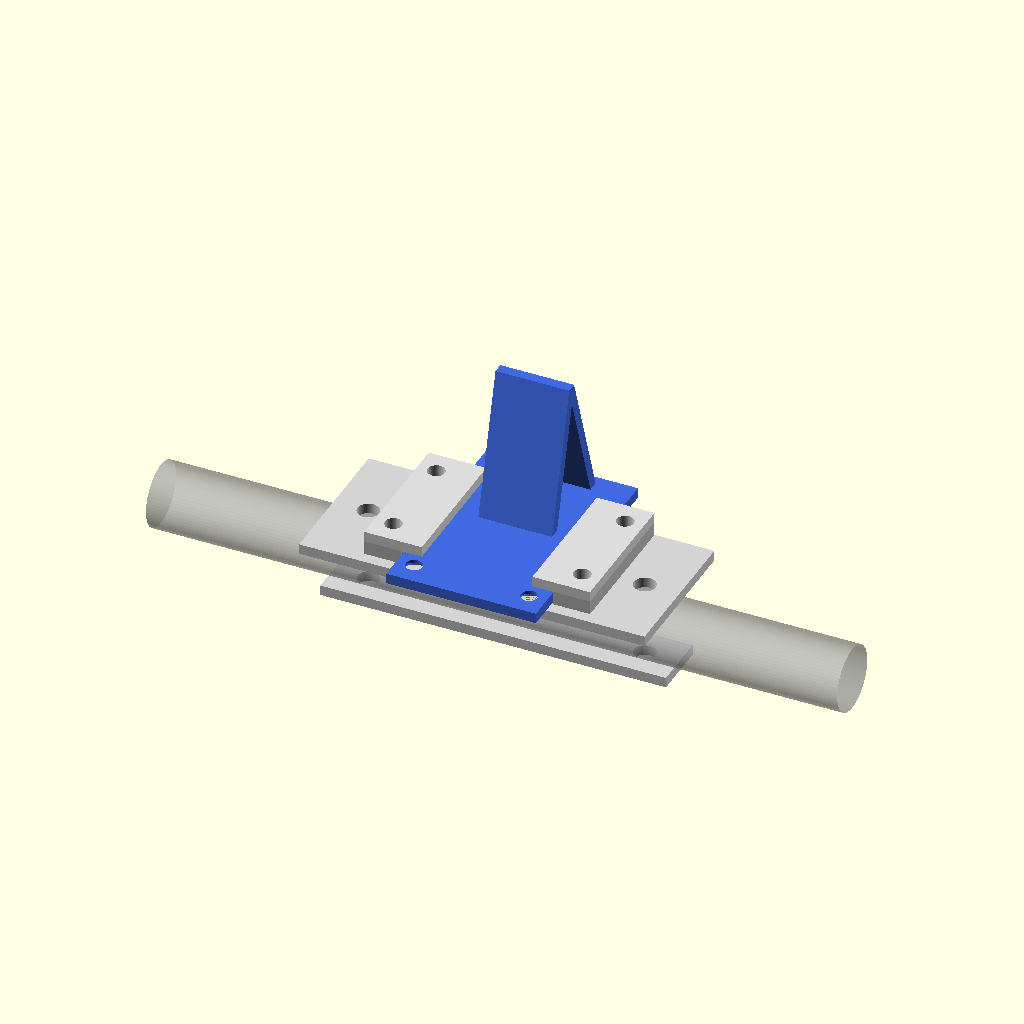
Cell 1: the model at its default parameters.
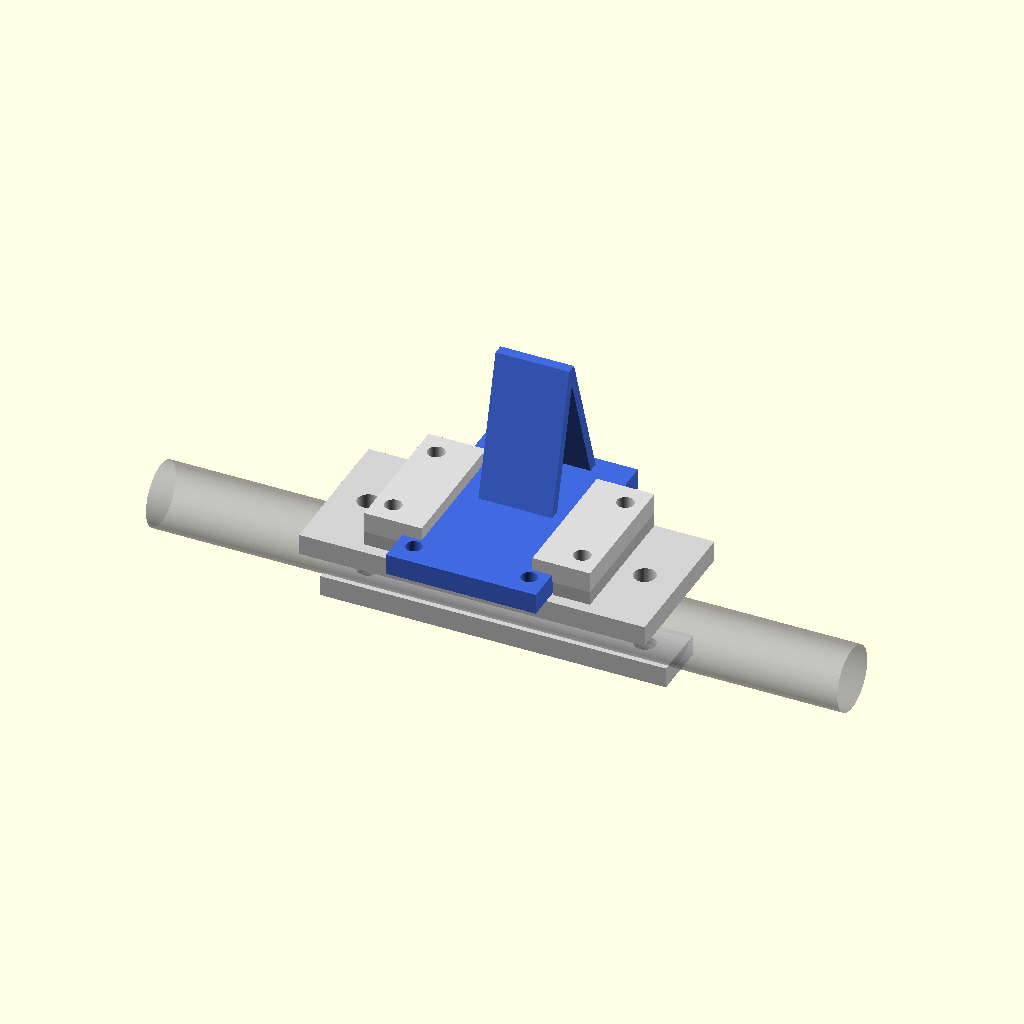
Cell 2 — t set to 9, the other parameters unchanged.
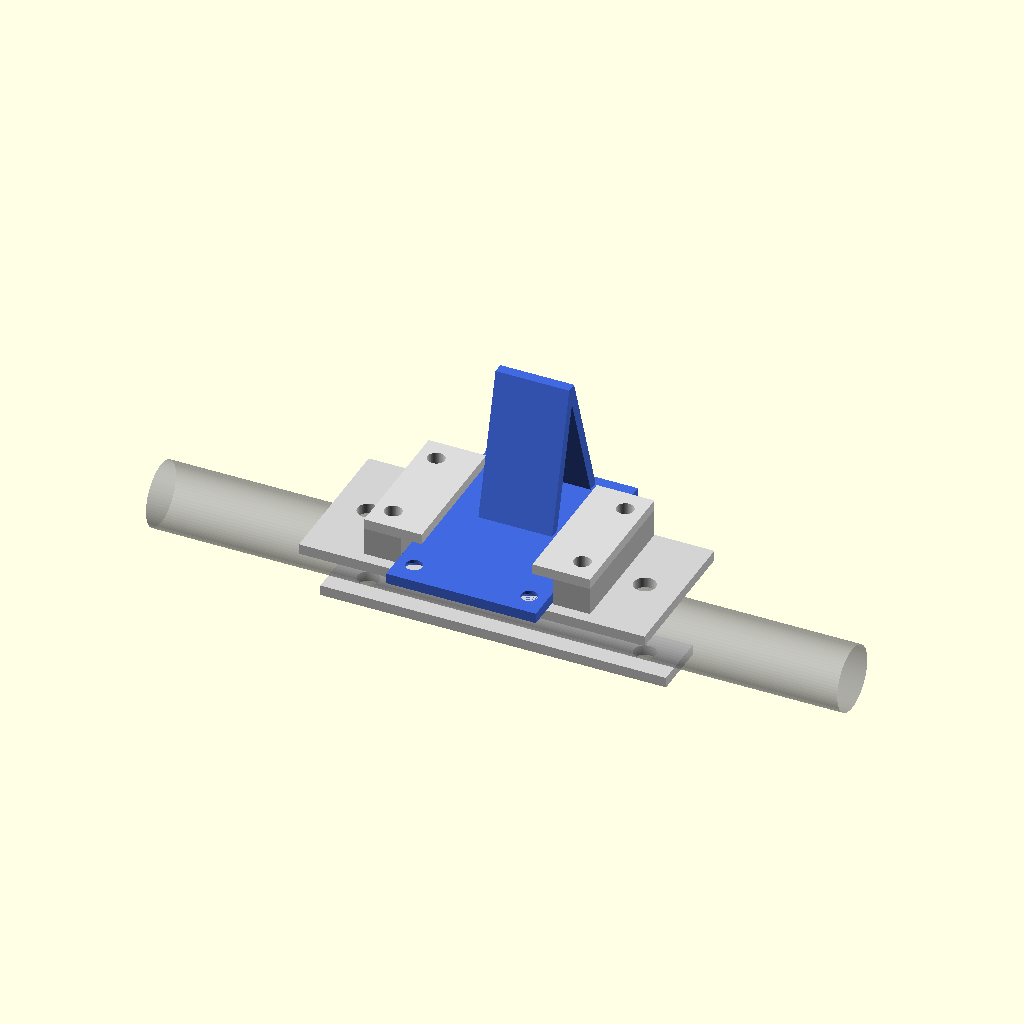
Cell 3: the same model with ts = 12.
All cells are drawn from one camera (rotation 55°, 0°, 25°, orthographic, colour scheme Cornfield), so only the parameter changes between them.
The OpenSCAD source (box_stopper.scad):
// ボックスストッパー小型版　3Dプリント試作用データ
// 単位 mm。part を切り替えて部品ごとに STL を書き出す。
// 注意：樹脂の試作は「組付け・動きの確認用」。実機の箱止めには鋼材品を使うこと。

part = "assembly";   // "assembly" / "base" / "stopper" / "spacer" / "cover" / "backplate"
hole_extra = 0.4;    // 穴径の追加分（3Dプリントは穴が小さく仕上がるため）。鋼材図面どおりにするなら 0
stroke_pos = 0;      // 組立表示のストッパー位置：0=上昇（止め）、-20=下降（解除）
$fn = 64;

t  = 4.5;   // 板厚（ベース板・ストッパー板・押さえ板・当て板）
ts = 6;     // スペーサー厚

module hole(x, y, d, h) { translate([x, y, -1]) cylinder(d = d + hole_extra, h = h + 2); }

// ① ベース板 150×65×4.5　4-φ7、2-φ9
module base() {
  difference() {
    cube([150, 65, t]);
    for (x = [34, 116]) for (y = [15, 55]) hole(x, y, 7, t);   // 上端から10・50（下端から55・15）
    for (x = [15, 135]) hole(x, 32.5, 9, t);
  }
}

// ②＋⑤ ストッパー板（65×95×4.5）と踏み板（幅32、突出60）の一体品
//   裏面（z=0）を下にして造形する。サポート不要。
module stopper() {
  difference() {
    union() {
      cube([65, 95, t]);
      // 踏み板：側面形状（y=板の長さ方向、u=前面からの突出）を幅32で押し出す
      translate([16.5, 0, t]) rotate([90, 0, 90]) linear_extrude(32)
        difference() {
          polygon([[95 - 4, -0.5], [95 - 4, 0], [95 - 24, 60], [95 - 28.5, 60], [95 - 44.5, 0], [95 - 44.5, -0.5]]);
          polygon([[95 - 8.74, 0], [95 - 26, 51.8], [95 - 39.84, 0]]);
        }
    }
    for (x = [7.5, 57.5]) {
      hole(x, 10, 6.6, t);                                                   // ばね掛けボルト M6
      translate([x, 10, -0.01]) cylinder(d1 = 13 + hole_extra, d2 = 6.6 + hole_extra, h = 3.2);  // 裏面 皿もみ
    }
  }
}

// ③ スペーサー 60×16×6　2-φ7（2個造形）
module spacer() {
  difference() { cube([60, 16, ts]); for (x = [10, 50]) hole(x, 8, 7, ts); }
}

// ④ 押さえ板 60×25×4.5　2-φ7（外側の端から8）（2個造形）
module cover() {
  difference() { cube([60, 25, t]); for (x = [10, 50]) hole(x, 8, 7, t); }
}

// ⑪ 当て板 150×25×4.5　2-φ9
module backplate() {
  difference() { cube([150, 25, t]); for (x = [15, 135]) hole(x, 12.5, 9, t); }
}

// 組立表示（確認用。x=幅、y=上下、z=台車側）
module assembly() {
  color("lightgray") translate([-75, -65, 0]) base();
  color("lightgray") translate([-75, -45, -32.5]) backplate();
  for (s = [1, -1]) scale([s, 1, 1]) {
    color("silver") translate([49, -60, t]) rotate([0, 0, 90]) spacer();
    color("gainsboro") translate([49, -60, t + ts]) rotate([0, 0, 90]) cover();
  }
  color("royalblue") translate([-32.5, -75 + stroke_pos, t + 0.3]) stopper();
  %translate([-150, -32.5, -14]) rotate([0, 90, 0]) cylinder(d = 28, h = 300);   // パイプ φ28（参考）
}

if (part == "base") base();
else if (part == "stopper") stopper();
else if (part == "spacer") spacer();
else if (part == "cover") cover();
else if (part == "backplate") backplate();
else assembly();
Customizer parameters (derived from the source; name, type, default, range or options):
part: string, default "assembly"
hole_extra: number, default 0.4
stroke_pos: number, default 0
t: number, default 4.5
ts: number, default 6
